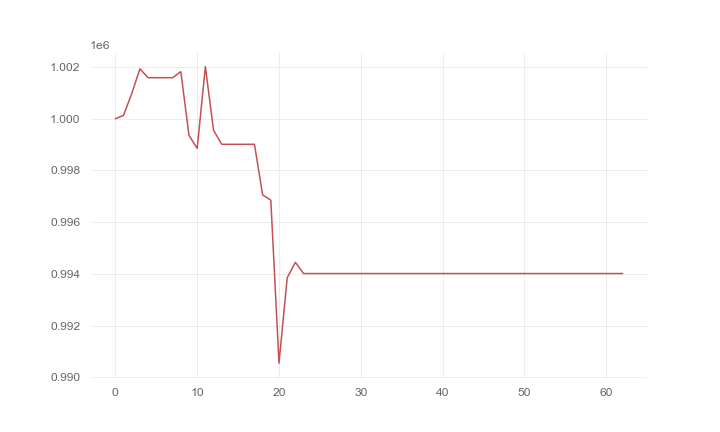

The data file committed next to this chart (first rows):
, 0
0, 1000000
1, 1000132
2, 1000973
3, 1001930
4, 1001588
5, 1001588
6, 1001588
7, 1001588
8, 1001822
9, 999355
10, 998856
11, 1002015
12, 999554
13, 999013
14, 999013
15, 999013
16, 999013
17, 999013
18, 997055
19, 996854
20, 990550
21, 993848
22, 994451
23, 994016
24, 994016
25, 994016
26, 994016
27, 994016
28, 994016
29, 994016
30, 994016
31, 994016
32, 994016
33, 994016
34, 994016
35, 994016
36, 994016
37, 994016
38, 994016
39, 994016
40, 994016
41, 994016
42, 994016
43, 994016
44, 994016
45, 994016
46, 994016
47, 994016
48, 994016
49, 994016
50, 994016
51, 994016
52, 994016
53, 994016
54, 994016
55, 994016
56, 994016
57, 994016
58, 994016
59, 994016
... 3 more rows
